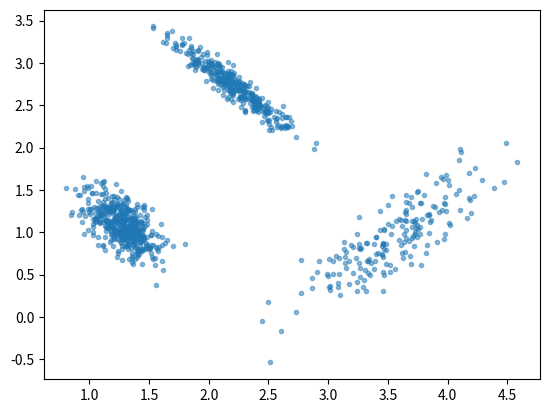

The script that saved this image:
import numpy as np
import matplotlib.pyplot as plt
from mpl_toolkits import mplot3d


class GMMData:
    def __init__(
        self,
        cluster_num=3,
        dim=2,
        sample_size=300,
        random_seed=None,
    ):
        """Initialize GMM Model hyper-parameters. Along with initialized dataset.

        Args:
            cluster_num (int, optional): The number of clusters. Defaults to 3.
            dim (int, optional): The dimensionality of data. Defaults to 2.
            sample_size (int, optional): The total number of sampling points. Defaults to 300.
            random_seed (int, optional): The random seed for numpy. Defaults to None.
        """
        if random_seed is not None:
            np.random.seed(random_seed)
        self.cluster_num = cluster_num
        self.dim = dim
        self.sample_size = sample_size
        self.param_gen()
        self.data_gen()

    def param_gen(self):
        """Refresh the parameters for weight, mean and covariance of different clusters."""
        self.weight_list = np.random.rand(self.cluster_num)
        weight_sum = np.sum(self.weight_list)
        self.weight_list /= weight_sum

        self.mean_list = []
        self.cov_list = []
        for k in range(self.cluster_num):
            # FIXME: bad seed may cause the center point too close!
            self.mean_list.append(np.random.rand(self.dim) * self.cluster_num * 2)
            sample_arr = np.random.rand(self.dim, (self.cluster_num + 1))
            self.cov_list.append(np.cov(sample_arr))

    def data_gen(self):
        """Refresh dataset based on the parameters generated in param_gen()"""
        sample_nums = np.random.multinomial(self.sample_size, self.weight_list, 1)[0]
        cluster_samples = []
        for k in range(self.cluster_num):
            cluster_samples.append(
                np.random.multivariate_normal(
                    self.mean_list[k], self.cov_list[k], sample_nums[k]
                )
            )
        self.data = np.concatenate(cluster_samples)

    def get_data(self):
        """Get the dataset.

        Returns:
            np.array: the dataset array, coordinates arranged horizontally.
        """
        return self.data

    def visualize(self, ax):
        """Visualize the dataset. Notice open projection='3d' for 3-D axes.

        Args:
            ax (plt.axes.Axes): The axes it plots.

        Raises:
            ValueError: The dimension is bigger than 3.
            NotImplementedError: The visualization for 1-D array is not implemented yet.
        """
        if self.dim > 3:
            raise ValueError("The dimension is beyond human's comprehension!")
        if self.dim == 1:
            raise NotImplementedError("1-D array is not suitable for visualization!")
        elif self.dim == 2:
            ax.plot(self.data[:, 0], self.data[:, 1], ".", alpha=0.5)
        elif self.dim == 3:
            ax.plot3D(self.data[:, 0], self.data[:, 1], self.data[:, 2], ".", alpha=0.5)


if __name__ == "__main__":
    gmmdata = GMMData(dim=2, sample_size=1000, random_seed=42)
    dataset = gmmdata.get_data()
    fig = plt.figure()
    ax = plt.axes()  # projection='3d' is required if you use 3-D data.
    gmmdata.visualize(ax)
    plt.show()
